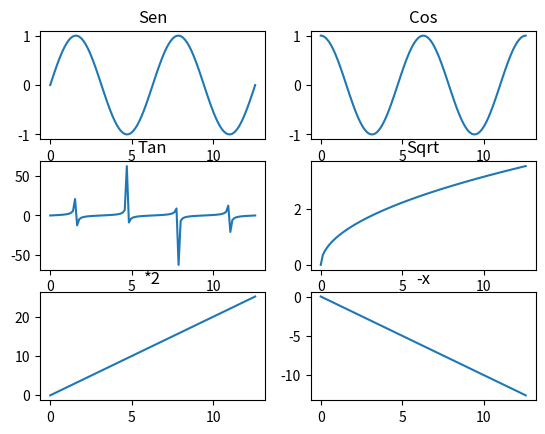

Reproduce this figure in Python.

# 2 - Utilizando o matplotlib, utilize a função subplot() para mostrar 6 gráficos.

import matplotlib.pyplot as plt
import numpy as np


x = np.linspace(0, 4 * np.pi, 100)

y1 = np.sin(x)
y2 = np.cos(x)
y3 = np.tan(x)
y4 = np.sqrt(x)
y5 = x*2
y6 = -x


fig, grafs = plt.subplots(3, 2)

grafs[0,0].plot(x, y1)
grafs[0,0].set_title('Sen')

grafs[0,1].plot(x, y2)
grafs[0,1].set_title('Cos')

grafs[1,0].plot(x, y3)
grafs[1,0].set_title('Tan')

grafs[1,1].plot(x, y4)
grafs[1,1].set_title('Sqrt')

grafs[2,0].plot(x, y5)
grafs[2,0].set_title('*2')

grafs[2,1].plot(x, y6)
grafs[2,1].set_title('-x')

plt.show()